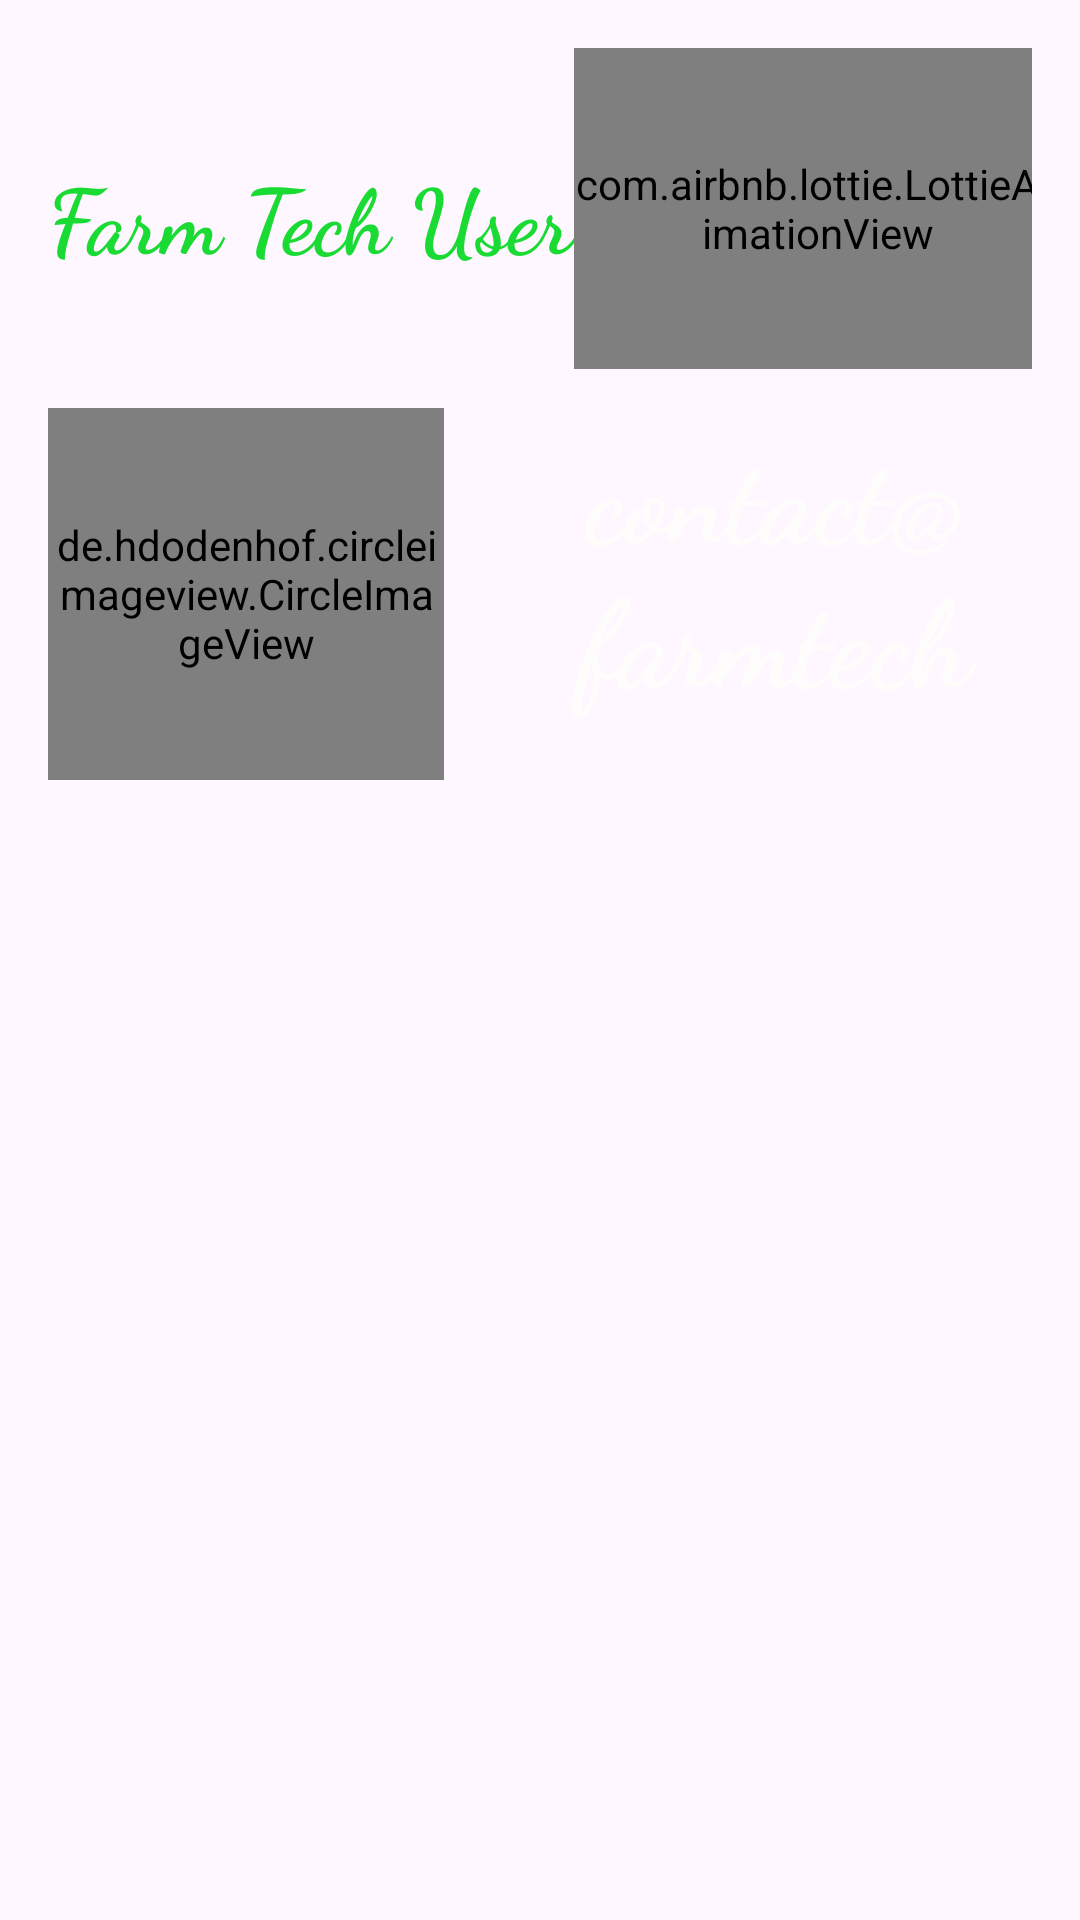

Here is an Android app screen rendered from its layout file. Give the layout XML and the strings, colors and styles it references.
<!-- AndroidManifest.xml: application theme Theme.MyApplication -->
<!-- res/layout/navheader.xml -->
<?xml version="1.0" encoding="utf-8"?>
<RelativeLayout xmlns:android="http://schemas.android.com/apk/res/android"
    xmlns:app="http://schemas.android.com/apk/res-auto"
    android:orientation="vertical"
    android:layout_width="match_parent"
    android:layout_height="276dp"
    android:gravity="bottom"
    android:padding="16dp"
    android:background="@drawable/bgi"
    android:theme="@style/ThemeOverlay.AppCompat.Dark">

    <LinearLayout
        android:layout_width="match_parent"
        android:layout_height="match_parent"
        android:orientation="vertical">

        <LinearLayout
            android:layout_width="354dp"
            android:layout_height="120dp"
            android:orientation="horizontal">

            <TextView
                android:layout_width="wrap_content"
                android:layout_height="wrap_content"
                android:fontFamily="cursive"
                android:paddingTop="35dp"
                android:text="Farm Tech User"
                android:textColor="#1ADA34"
                android:textSize="30dp"
                android:textStyle="bold" />

            <com.airbnb.lottie.LottieAnimationView
                android:id="@+id/animationView1"
                android:layout_width="163dp"
                android:layout_height="107dp"
                app:layout_constraintBottom_toBottomOf="parent"
                app:layout_constraintEnd_toEndOf="parent"
                app:layout_constraintHorizontal_bias="0.491"
                app:layout_constraintStart_toStartOf="parent"
                app:layout_constraintTop_toTopOf="parent"
                app:layout_constraintVertical_bias="0.898"
                app:lottie_autoPlay="true"
                app:lottie_loop="true"
                app:lottie_rawRes="@raw/tr" />
        </LinearLayout>

        <LinearLayout
            android:layout_width="match_parent"
            android:layout_height="124dp"
            android:orientation="horizontal">

            <de.hdodenhof.circleimageview.CircleImageView
                android:id="@+id/navprofile"
                android:layout_width="132dp"
                android:layout_height="match_parent"
                android:src="@drawable/logo" />

            <TextView
                android:id="@+id/nav_name"
                android:layout_width="wrap_content"
                android:layout_height="wrap_content"
                android:fontFamily="cursive"
                android:paddingLeft="25dp"
                android:gravity="center_horizontal"
                android:layout_gravity="bottom"
                android:textStyle="bold"
                android:text="contact@farmtech.com"
                android:textColor="#FFFCFC"
                android:textSize="40dp" />
        </LinearLayout>

    </LinearLayout>




</RelativeLayout>
<!-- resources referenced by this layout -->
<resources>
  <style name="Theme.MyApplication" parent="Base.Theme.MyApplication" />
  <style name="Base.Theme.MyApplication" parent="Theme.Material3.DayNight.NoActionBar">
          
          
          <item name="colorPrimary">@color/lavender</item>
          <item name="colorPrimaryVariant">@color/lavender</item>
          <item name="colorOnPrimary">@color/white</item>
          
          <item name="colorSecondary">@color/teal_200</item>
          <item name="colorSecondaryVariant">@color/teal_700</item>
          <item name="colorOnSecondary">@color/black</item>
          
          <item name="android:statusBarColor">#64C9E8</item>
          
      </style>
  <color name="lavender">#8692f7</color>
  <color name="white">#FFFFFFFF</color>
  <color name="teal_200">#FF03DAC5</color>
  <color name="teal_700">#FF018786</color>
  <color name="black">#FF000000</color>
</resources>
